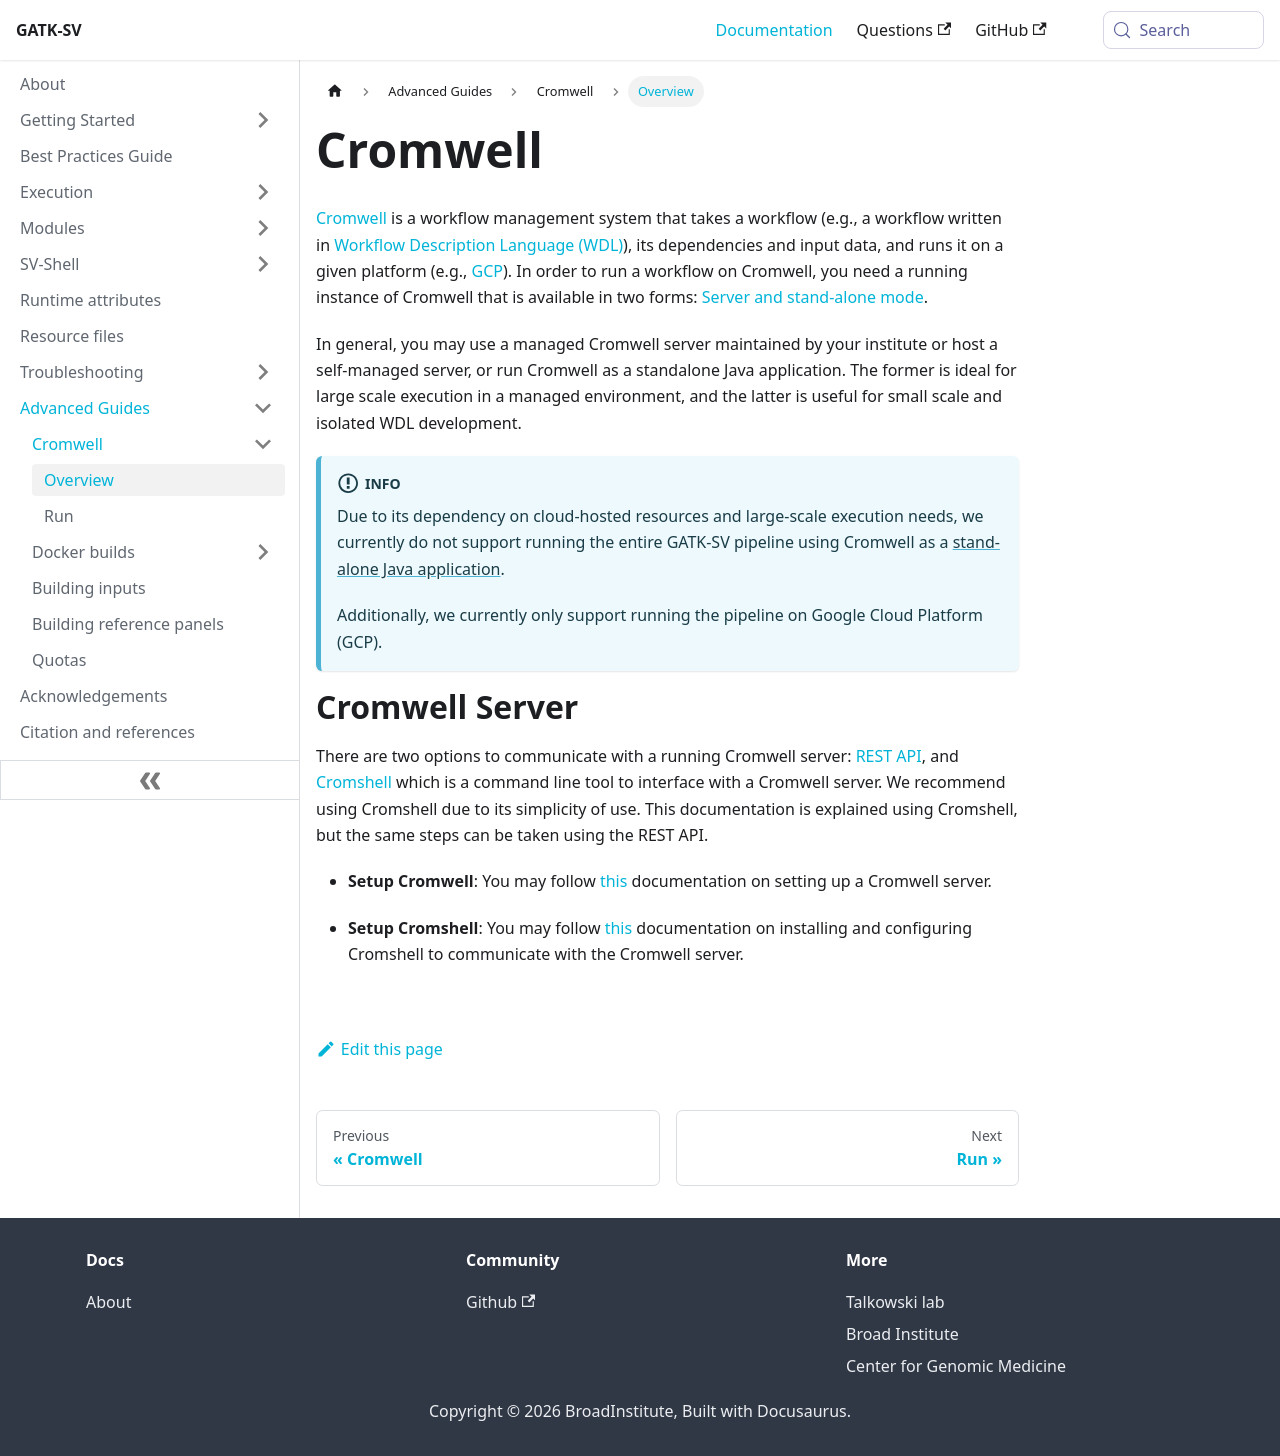

repository: broadinstitute/gatk-sv · page: docs/advanced/cromwell/overview/index.html · generator: docusaurus

---
title: Overview
description: Introduction to Cromwell
sidebar_position: 0
---

# Cromwell

[Cromwell](https://github.com/broadinstitute/cromwell) is a workflow management system
that takes a workflow (e.g., a workflow written in [Workflow Description Language (WDL)](https://openwdl.org)), 
its dependencies and input data, and runs it on a given platform 
(e.g., [GCP](https://cromwell.readthedocs.io/en/stable/backends/Google/)). 
In order to run a workflow on Cromwell, you need a running instance of 
Cromwell that is available in two forms: [Server and stand-alone mode](https://cromwell.readthedocs.io/en/stable/Modes/).

In general, you may use a managed Cromwell server maintained by your 
institute or host a self-managed server, or run Cromwell as a standalone Java application.
The former is ideal for large scale execution in a managed environment, 
and the latter is useful for small scale and isolated WDL development.

:::info
Due to its dependency on cloud-hosted resources and large-scale execution needs,
we currently do not support running the entire GATK-SV pipeline using 
Cromwell as a [stand-alone Java application](https://cromwell.readthedocs.io/en/stable/Modes/#run).

Additionally, we currently only support running the pipeline on 
Google Cloud Platform (GCP).
:::

# Cromwell Server

There are two options to communicate with a running Cromwell server: 
[REST API](https://cromwell.readthedocs.io/en/stable/tutorials/ServerMode/), and
[Cromshell](https://github.com/broadinstitute/cromshell) which is a command line tool
to interface with a Cromwell server. We recommend using Cromshell due to its simplicity 
of use. This documentation is explained using Cromshell, but the same steps can be 
taken using the REST API.

- **Setup Cromwell**: You may follow [this](https://cromwell.readthedocs.io/en/stable/Modes/) documentation
  on setting up a Cromwell server.

- **Setup Cromshell**: You may follow [this](https://github.com/broadinstitute/cromshell) documentation
  on installing and configuring Cromshell to communicate with the Cromwell server. 
